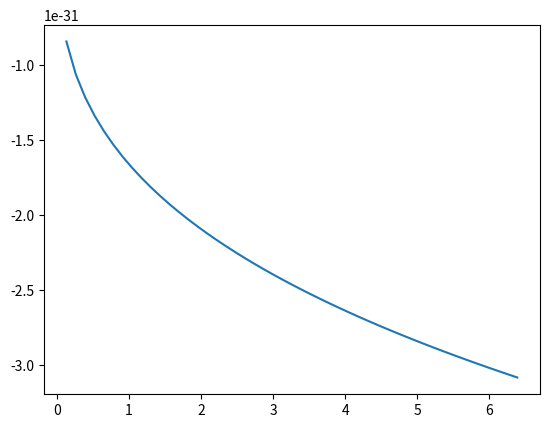

Python code for this plot:
import numpy as np
import matplotlib.pyplot as plt

def f(x):
    y = np.log(x+(x**2+1)**(1/2))
    z = x*(2*(x**2)-3)*((x**2+1)**(1/2))+3*y
    return z

G = 6.673*(10**-11)
A = 1
phi = 16.15
mu_ = -9.284747*(10**-24)
m_p = 1.67262192*(10**-27)
k = 1.380649*(10**-23)

m_e = 9.10938*(10**-31)
c = 2.99792458*(10**8)
h = 6.62607015*(10**-34)
n = 10**29 #仮に決めた
p_F = (3/(8*np.pi)**(1/3))*h*(n**(1/3))
s = p_F/(m_e*c)
P_e = f(s)

x_max = A / (A / phi) ** (2 / 3)

x = np.linspace(0, x_max, 10*5)
y = (((4 * np.pi * G) ** (1 / 2) * A / phi) ** (2 / 3) * x ** (4 / 3) - P_e) * mu_ * m_p / k / x

plt.plot(x, y)
plt.show()
